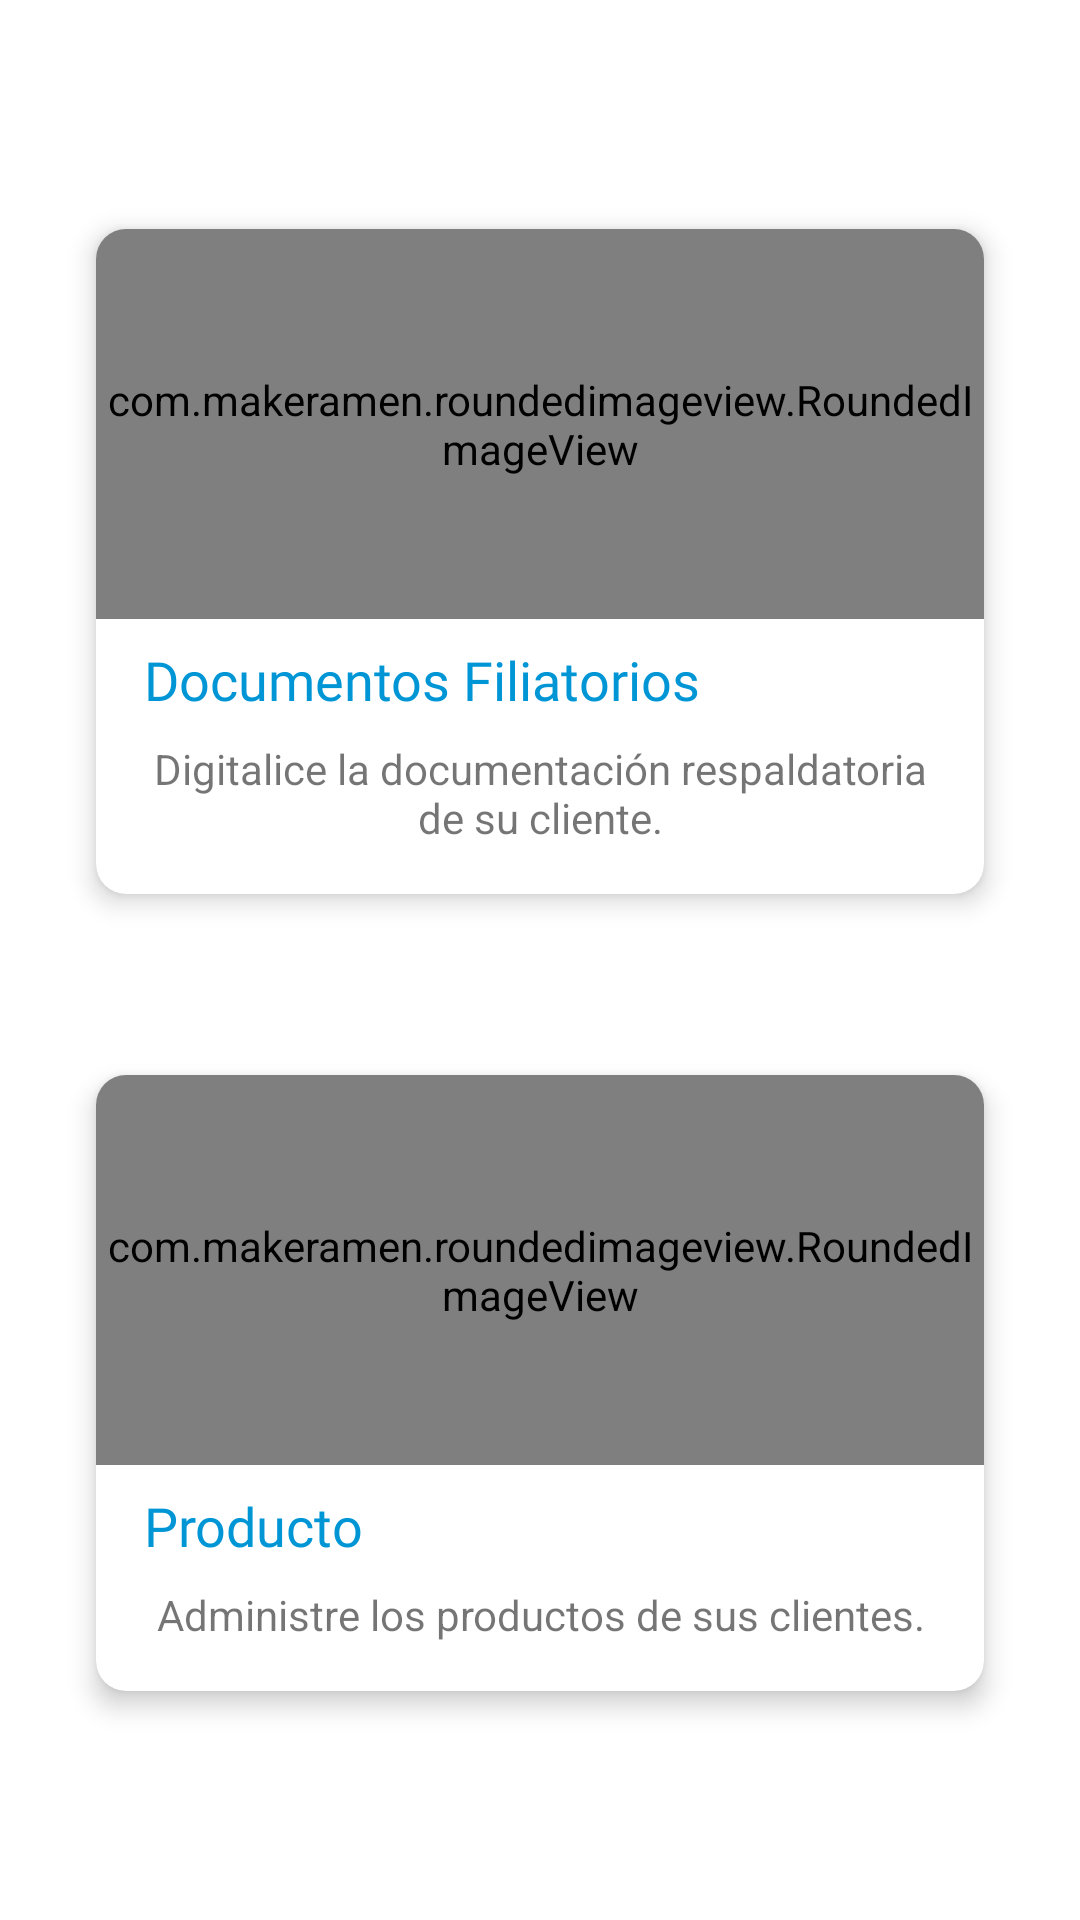

Layout XML and referenced resources for this Android screen:
<!-- AndroidManifest.xml: application theme AppTheme -->
<!-- res/layout/activity_seleccion_serie_documental.xml -->
<?xml version="1.0" encoding="utf-8"?>
<androidx.constraintlayout.widget.ConstraintLayout xmlns:android="http://schemas.android.com/apk/res/android"
    xmlns:app="http://schemas.android.com/apk/res-auto"
    xmlns:tools="http://schemas.android.com/tools"
    android:layout_width="match_parent"
    android:layout_height="match_parent"
    android:background="@drawable/blue_gradiant"
    tools:context=".Activities.SeleccionSerieDocumentalActivity">


    <androidx.cardview.widget.CardView
        android:id="@+id/docuFiliatoriosId"
        android:layout_width="0dp"
        android:layout_height="wrap_content"
        android:layout_marginStart="32dp"
        android:layout_marginTop="24dp"
        android:layout_marginEnd="32dp"
        app:cardCornerRadius="10dp"
        app:cardElevation="5dp"
        app:cardPreventCornerOverlap="false"
        app:layout_constraintBottom_toTopOf="@+id/productosId"
        app:layout_constraintEnd_toEndOf="parent"
        app:layout_constraintHorizontal_bias="0.5"
        app:layout_constraintStart_toStartOf="parent"
        app:layout_constraintTop_toTopOf="parent">

        <androidx.constraintlayout.widget.ConstraintLayout
            android:layout_width="match_parent"
            android:layout_height="match_parent">

            <com.makeramen.roundedimageview.RoundedImageView
                android:id="@+id/imageView2"
                android:layout_width="0dp"
                android:layout_height="130dp"
                android:adjustViewBounds="true"
                android:scaleType="centerCrop"
                android:src="@drawable/chekimage"
                app:layout_constraintEnd_toEndOf="parent"
                app:layout_constraintHorizontal_bias="0.5"
                app:layout_constraintStart_toStartOf="parent"
                app:layout_constraintTop_toTopOf="parent"
                app:riv_corner_radius_top_left="10dip"
                app:riv_corner_radius_top_right="10dip"
                app:riv_mutate_background="true"
                app:riv_oval="false"
                app:riv_tile_mode="clamp" />

            <TextView
                android:id="@+id/textView8"
                android:layout_width="wrap_content"
                android:layout_height="wrap_content"
                android:layout_marginStart="16dp"
                android:layout_marginTop="8dp"
                android:fontFamily="@font/hp_simplified_265"
                android:text="Documentos Filiatorios"
                android:textColor="@color/colorPrimary"
                android:textSize="18sp"
                app:layout_constraintStart_toStartOf="parent"
                app:layout_constraintTop_toBottomOf="@+id/imageView2" />

            <TextView
                android:id="@+id/textView9"
                android:layout_width="0dp"
                android:layout_height="wrap_content"
                android:layout_marginStart="16dp"
                android:layout_marginTop="8dp"
                android:layout_marginEnd="16dp"
                android:layout_marginBottom="16dp"
                android:gravity="center"
                android:text="Digitalice la documentación respaldatoria de su cliente."
                android:textSize="14sp"
                app:layout_constraintBottom_toBottomOf="parent"
                app:layout_constraintEnd_toEndOf="parent"
                app:layout_constraintStart_toStartOf="parent"
                app:layout_constraintTop_toBottomOf="@+id/textView8" />


        </androidx.constraintlayout.widget.ConstraintLayout>
    </androidx.cardview.widget.CardView>

    <androidx.cardview.widget.CardView
        android:id="@+id/productosId"
        android:layout_width="0dp"
        android:layout_height="wrap_content"
        android:layout_marginStart="32dp"
        android:layout_marginTop="8dp"
        android:layout_marginEnd="32dp"
        android:layout_marginBottom="24dp"
        app:cardCornerRadius="10dp"
        app:cardElevation="5dp"
        app:cardPreventCornerOverlap="false"
        app:layout_constraintBottom_toBottomOf="parent"
        app:layout_constraintEnd_toEndOf="parent"
        app:layout_constraintHorizontal_bias="0.5"
        app:layout_constraintStart_toStartOf="parent"
        app:layout_constraintTop_toBottomOf="@+id/docuFiliatoriosId">

        <androidx.constraintlayout.widget.ConstraintLayout
            android:layout_width="match_parent"
            android:layout_height="match_parent">

            <com.makeramen.roundedimageview.RoundedImageView
                android:id="@+id/imageView1"
                android:layout_width="0dp"
                android:layout_height="130dp"
                android:adjustViewBounds="true"
                android:scaleType="centerCrop"
                android:src="@drawable/firmaimage"
                app:layout_constraintEnd_toEndOf="parent"
                app:layout_constraintStart_toStartOf="parent"
                app:layout_constraintTop_toTopOf="parent"
                app:riv_corner_radius_top_left="10dip"
                app:riv_corner_radius_top_right="10dip"
                app:riv_mutate_background="true"
                app:riv_oval="false"
                app:riv_tile_mode="clamp" />

            <TextView
                android:id="@+id/textView7"
                android:layout_width="wrap_content"
                android:layout_height="wrap_content"
                android:layout_marginStart="16dp"
                android:layout_marginTop="8dp"
                android:fontFamily="@font/hp_simplified_265"
                android:text="Producto"
                android:textColor="@color/colorPrimary"
                android:textSize="18sp"
                app:layout_constraintStart_toStartOf="parent"
                app:layout_constraintTop_toBottomOf="@+id/imageView1" />

            <TextView
                android:id="@+id/textView10"
                android:layout_width="0dp"
                android:layout_height="wrap_content"
                android:layout_marginStart="16dp"
                android:layout_marginTop="8dp"
                android:layout_marginEnd="16dp"
                android:layout_marginBottom="16dp"
                android:gravity="center"
                android:text="Administre los productos de sus clientes."
                android:textSize="14sp"
                app:layout_constraintBottom_toBottomOf="parent"
                app:layout_constraintEnd_toEndOf="parent"
                app:layout_constraintStart_toStartOf="parent"
                app:layout_constraintTop_toBottomOf="@+id/textView7" />

        </androidx.constraintlayout.widget.ConstraintLayout>
    </androidx.cardview.widget.CardView>
</androidx.constraintlayout.widget.ConstraintLayout>
<!-- resources referenced by this layout -->
<resources>
  <color name="colorPrimary">#0096d6</color>
  <style name="AppTheme" parent="Theme.MaterialComponents.Light.NoActionBar">
          
          <item name="colorPrimary">@color/colorPrimary</item>
          <item name="colorPrimaryDark">@color/colorPrimaryDark</item>
          <item name="colorAccent">@color/colorAccent</item>
      </style>
  <color name="colorPrimaryDark">#0096d6</color>
  <color name="colorAccent">#0096d6</color>
</resources>
